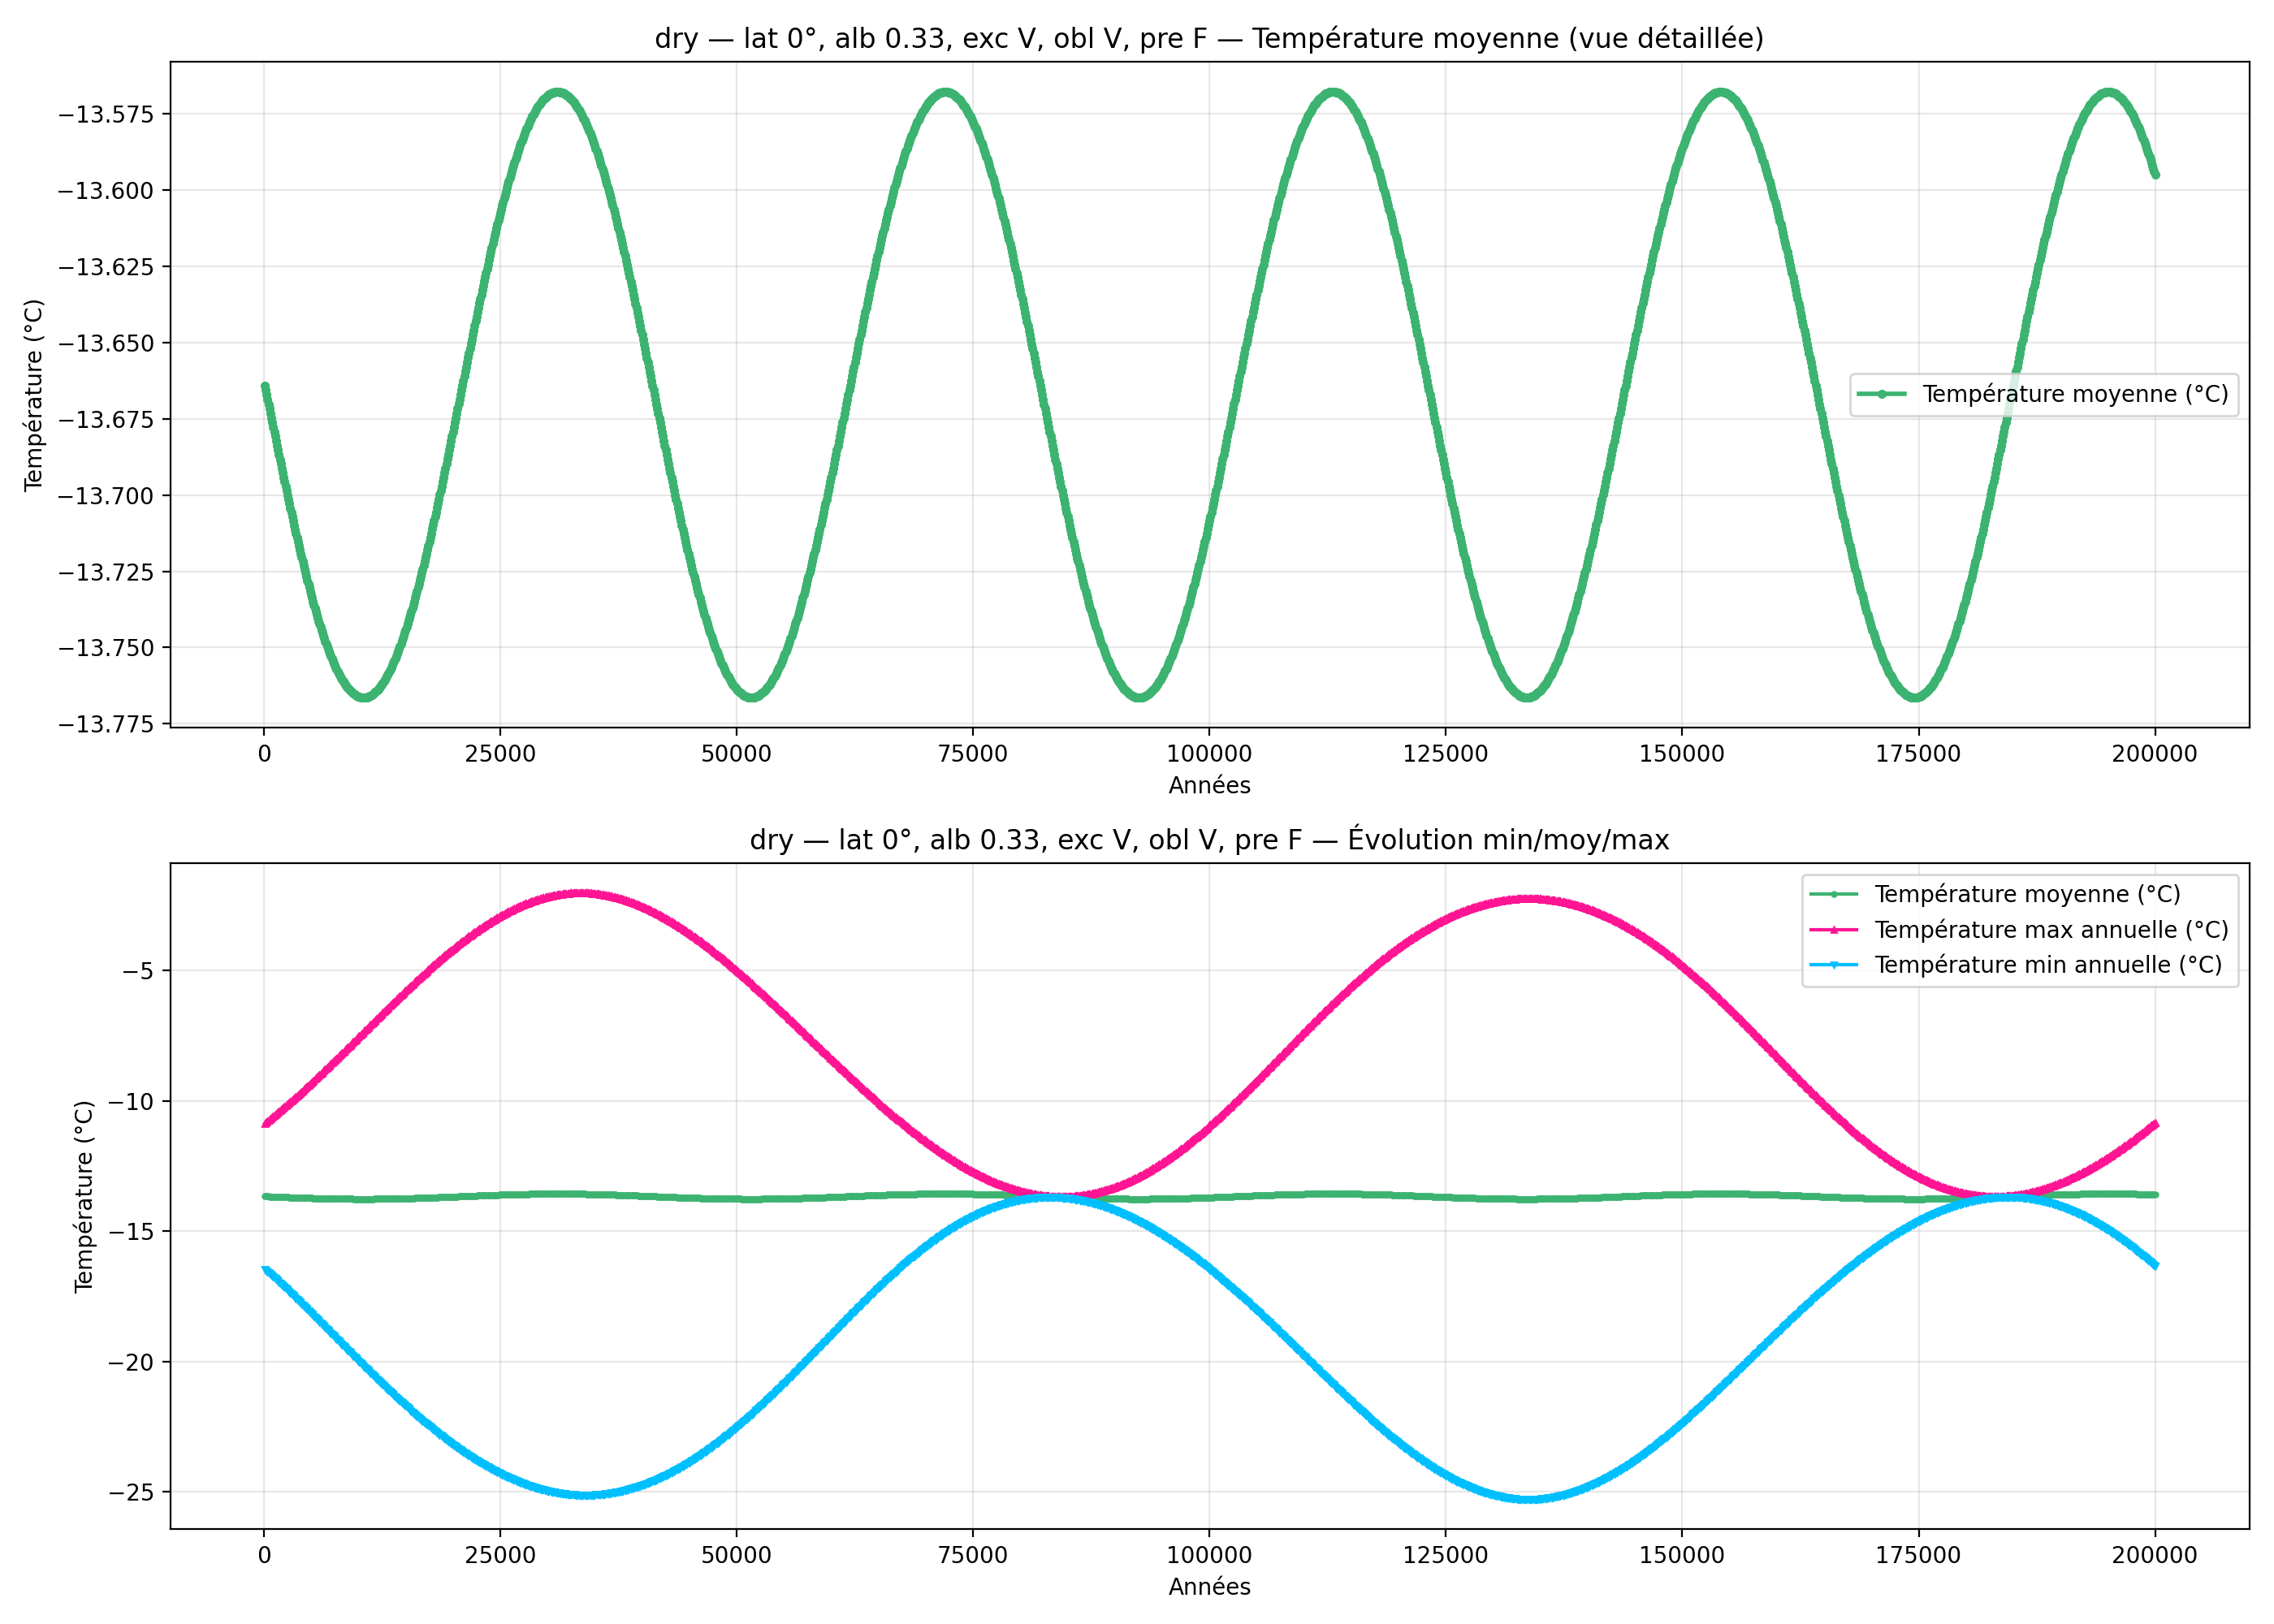

Values plotted in this chart, from the file beside it:
year; mean_C_degC; max_C_degC; min_C_degC
100; -13.66; -10.88; -16.44
200; -13.67; -10.85; -16.48
300; -13.67; -10.82; -16.51
400; -13.67; -10.79; -16.54
500; -13.67; -10.76; -16.58
600; -13.67; -10.73; -16.61
700; -13.67; -10.7; -16.64
800; -13.67; -10.67; -16.67
900; -13.68; -10.64; -16.71
1000; -13.68; -10.61; -16.74
1100; -13.68; -10.58; -16.78
1200; -13.68; -10.55; -16.81
1300; -13.68; -10.52; -16.84
1400; -13.68; -10.49; -16.88
1500; -13.69; -10.46; -16.91
1600; -13.69; -10.43; -16.94
1700; -13.69; -10.4; -16.98
1800; -13.69; -10.37; -17.01
1900; -13.69; -10.34; -17.05
2000; -13.69; -10.3; -17.08
2100; -13.69; -10.27; -17.12
2200; -13.7; -10.24; -17.15
2300; -13.7; -10.21; -17.18
2400; -13.7; -10.18; -17.22
2500; -13.7; -10.15; -17.25
2600; -13.7; -10.11; -17.29
2700; -13.7; -10.08; -17.32
2800; -13.7; -10.05; -17.36
2900; -13.71; -10.02; -17.39
3000; -13.71; -9.985; -17.43
3100; -13.71; -9.953; -17.46
3200; -13.71; -9.92; -17.5
3300; -13.71; -9.887; -17.53
3400; -13.71; -9.855; -17.57
3500; -13.71; -9.822; -17.61
3600; -13.72; -9.789; -17.64
3700; -13.72; -9.756; -17.68
3800; -13.72; -9.723; -17.71
3900; -13.72; -9.69; -17.75
4000; -13.72; -9.657; -17.78
4100; -13.72; -9.623; -17.82
4200; -13.72; -9.59; -17.86
4300; -13.72; -9.557; -17.89
4400; -13.73; -9.523; -17.93
4500; -13.73; -9.49; -17.96
4600; -13.73; -9.456; -18
4700; -13.73; -9.422; -18.04
4800; -13.73; -9.388; -18.07
4900; -13.73; -9.355; -18.11
5000; -13.73; -9.321; -18.14
5100; -13.73; -9.287; -18.18
5200; -13.73; -9.252; -18.22
5300; -13.74; -9.218; -18.25
5400; -13.74; -9.184; -18.29
5500; -13.74; -9.15; -18.33
5600; -13.74; -9.116; -18.36
5700; -13.74; -9.081; -18.4
5800; -13.74; -9.047; -18.44
5900; -13.74; -9.012; -18.47
6000; -13.74; -8.978; -18.51
... 1,940 more rows
